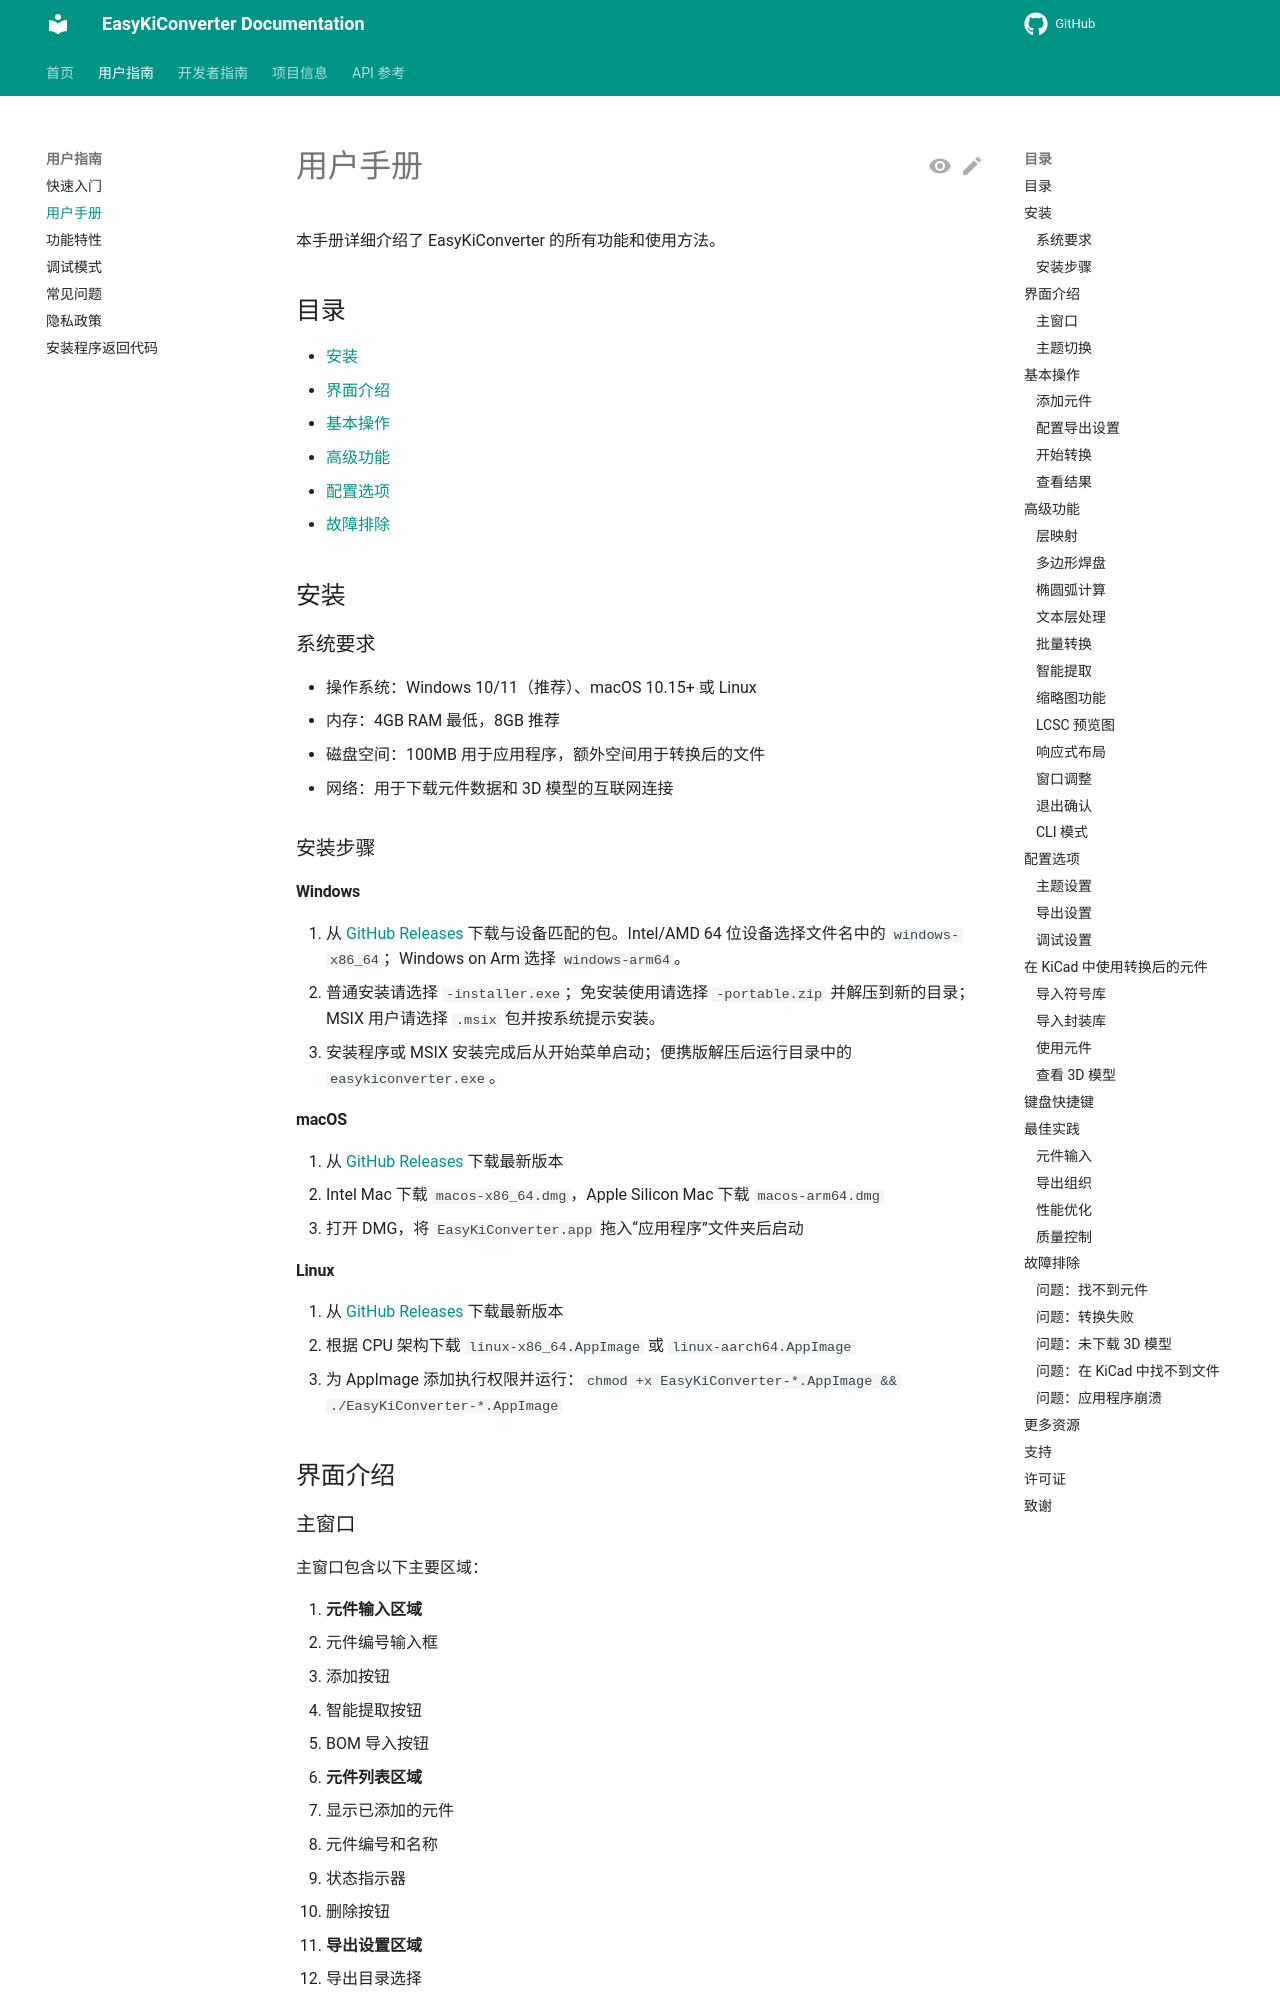

repository: EasyKiconverter/EasyKiConverter · page: user/USER_GUIDE/index.html · generator: mkdocs

# 用户手册

本手册详细介绍了 EasyKiConverter 的所有功能和使用方法。

## 目录

- [安装](#系统要求)
- [界面介绍](#主界面)
- [基本操作](#添加元件)
- [高级功能](#批量转换)
- [配置选项](#输出设置)
- [故障排除](#常见问题)

## 安装

### 系统要求

- 操作系统：Windows 10/11（推荐）、macOS 10.15+ 或 Linux
- 内存：4GB RAM 最低，8GB 推荐
- 磁盘空间：100MB 用于应用程序，额外空间用于转换后的文件
- 网络：用于下载元件数据和 3D 模型的互联网连接

### 安装步骤

#### Windows

1. 从 [GitHub Releases](https://github.com/EasyKiconverter/EasyKiConverter/releases) 下载与设备匹配的包。Intel/AMD 64 位设备选择文件名中的 `windows-x86_64`；Windows on Arm 选择 `windows-arm64`。
2. 普通安装请选择 `-installer.exe`；免安装使用请选择 `-portable.zip` 并解压到新的目录；MSIX 用户请选择 `.msix` 包并按系统提示安装。
3. 安装程序或 MSIX 安装完成后从开始菜单启动；便携版解压后运行目录中的 `easykiconverter.exe`。

#### macOS

1. 从 [GitHub Releases](https://github.com/EasyKiconverter/EasyKiConverter/releases) 下载最新版本
2. Intel Mac 下载 `macos-x86_64.dmg`，Apple Silicon Mac 下载 `macos-arm64.dmg`
3. 打开 DMG，将 `EasyKiConverter.app` 拖入“应用程序”文件夹后启动
